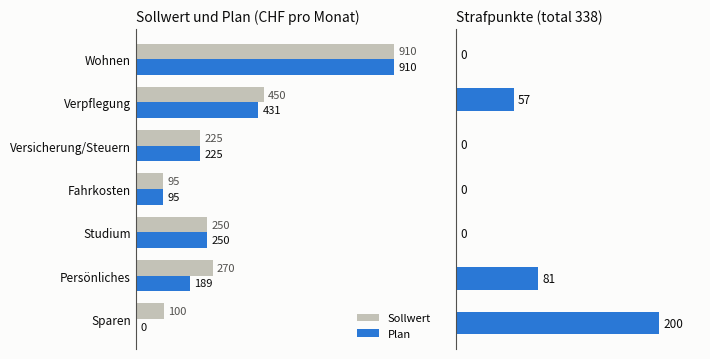

The script that saved this image:
"""
Budgetplanung Student

Tech:
Solver: scipy.optimize.linprog (HiGHS)
mit Strafpunkten
"""

import numpy as np
import matplotlib
matplotlib.use("Agg")
import matplotlib.pyplot as plt
from scipy.optimize import linprog

# ---------------------------------------------------------------
# 1) Parameterblock
# ---------------------------------------------------------------
kategorien = ["Wohnen", "Verpflegung", "Versicherung/Steuern", "Fahrkosten",
              "Studium", "Persönliches", "Sparen"]

# Sollwerte in CHF pro Monat (Zusammenfassung der UZH-Richtwerte)
# source: https://www.studienfinanzierung.uzh.ch/dam/jcr:dd3e9d27-09d0-4b35-acf4-e9c9447b4de9/Budgetvorlage_UZH.pdf 
soll = np.array([
    740 + 170,        # Wohnen: Miete inkl. Heizkosten + Nebenkosten (Internet, Serafe)
    250 + 200,        # Verpflegung: zuhause + auswärts
    185 + 15 + 25,    # Krankenkasse (KVG) + AHV + Steuern
    95,               # Fahrkosten (ÖV)
    130 + 120,        # Studium: Studiengebühren + Lehrmittel
    80 + 20 + 150 + 20,  # Persönliches: Kleider, Hygiene, Freizeit, Mobiltelefon
    100,              # Sparen (Annahme, kein Richtwert vorhanden)
], dtype=float)

EINKOMMEN = 2100.0    # Annahme: Nebenjob und Unterstützung, CHF pro Monat
MINDESTANTEIL = 0.7   # Annahme: keine Kategorie unter 70 % des Sollwerts (Sparen: 0)

# Strafpunkte pro CHF Abweichung
strafe_unter = np.array([5, 3, 10, 4, 6, 1, 2], dtype=float)   # weniger als Soll
strafe_ueber = np.array([1, 1, 1, 1, 1, 1, 0], dtype=float)    # mehr als Soll
# Begründung: Je weniger sich eine Ausgabe senken lässt, desto höher die Strafe
# (Versicherung/Steuern 10, Studium 6, Wohnen 5, Fahrkosten 4, Verpflegung 3,
#  Sparen 2, Persönliches 1). Mehr Sparen als geplant ist nicht schlimm (0).

n = len(kategorien)


# ---------------------------------------------------------------
# 2) Modell
# Entscheidungsvariablen (3n = 21):
#   x_i = Ausgabe in Kategorie i (CHF)
#   m_i = Unterschreitung des Sollwerts ("minus")
#   p_i = Überschreitung des Sollwerts ("plus")
# Ziel:  Strafpunkte = sum(strafe_unter_i * m_i + strafe_ueber_i * p_i) -> minimieren
# NB:    x_i + m_i - p_i = soll_i       (je Kategorie)
#        sum(x_i) = Einkommen           (das ganze Geld wird verteilt)
#        x_i >= MINDESTANTEIL * soll_i  (ausser Sparen)
#
#
# ## source: https://ergo-code.github.io/HiGHS/dev/solvers/
# ---------------------------------------------------------------
def loesen(einkommen=EINKOMMEN):
    c = np.concatenate([np.zeros(n), strafe_unter, strafe_ueber])
    A_eq = np.zeros((n + 1, 3 * n))
    b_eq = np.zeros(n + 1)
    for i in range(n):
        A_eq[i, i] = 1        # x_i
        A_eq[i, n + i] = 1    # + m_i
        A_eq[i, 2 * n + i] = -1   # - p_i
        b_eq[i] = soll[i]
    A_eq[n, :n] = 1           # Summe der Ausgaben
    b_eq[n] = einkommen
    untergrenze = MINDESTANTEIL * soll
    untergrenze[-1] = 0.0     # Sparen darf bis 0 sinken
    bounds = [(untergrenze[i], None) for i in range(n)] + [(0, None)] * (2 * n)
    res = linprog(c, A_eq=A_eq, b_eq=b_eq, bounds=bounds, method="highs")
    x = res.x[:n]
    m = res.x[n:2 * n]
    p = res.x[2 * n:]
    return res, x, m, p


def ausgeben(titel, einkommen):
    res, x, m, p = loesen(einkommen)
    print(f"\n=== {titel} (Einkommen {einkommen:.0f} CHF) ===")
    print(f"{'Kategorie':<22}{'Soll':>8}{'Plan':>9}{'Abw.':>8}{'Strafe':>9}")
    for i in range(n):
        strafe = strafe_unter[i] * m[i] + strafe_ueber[i] * p[i]
        print(f"{kategorien[i]:<22}{soll[i]:8.0f}{x[i]:9.1f}{x[i] - soll[i]:8.1f}{strafe:9.1f}")
    print(f"{'Total':<22}{soll.sum():8.0f}{x.sum():9.1f}{'':8}{res.fun:9.1f}")
    return res, x, m, p


# Basisfall
res, x, m, p = ausgeben("Basisfall", EINKOMMEN)

# Kontrolle: gleiches Ergebnis mit einer einfachen Rechnung von Hand
# (zuerst dort kürzen, wo ein Franken am wenigsten Strafe kostet)
fehlbetrag = soll.sum() - EINKOMMEN
kuerzbar = soll - np.where(np.arange(n) == n - 1, 0.0, MINDESTANTEIL * soll)
x_hand = soll.copy()
for i in np.argsort(strafe_unter):
    schnitt = min(kuerzbar[i], fehlbetrag)
    x_hand[i] -= schnitt
    fehlbetrag -= schnitt
assert np.allclose(x, x_hand, atol=1e-6), "LP und Handrechnung weichen ab"
print("\nKontrolle: Handrechnung (günstigste Kürzung zuerst) stimmt mit dem Solver überein.")

# Varianten
res_hoch, x_hoch, _, _ = ausgeben("Variante: mehr Einkommen", 2300.0)
res_tief, x_tief, _, _ = ausgeben("Variante: weniger Einkommen", 1900.0)

# ---------------------------------------------------------------
# 3) Grafik: Soll und Plan sowie Strafpunkte pro Kategorie
# ---------------------------------------------------------------
BLAU = "#2a78d6"
GRAU = "#c3c2b7"
TEXT = "#0b0b0b"
TEXT2 = "#52514e"
FLAECHE = "#fcfcfb"

strafen = strafe_unter * m + strafe_ueber * p
ypos = np.arange(n)[::-1]
h = 0.36

fig, (ax1, ax2) = plt.subplots(1, 2, figsize=(7.2, 3.7), facecolor=FLAECHE,
                               gridspec_kw={"width_ratios": [1.25, 1]})

ax1.barh(ypos + h / 2, soll, height=h, color=GRAU, label="Sollwert")
ax1.barh(ypos - h / 2, x, height=h, color=BLAU, label="Plan")
for y, s, v in zip(ypos, soll, x):
    ax1.text(s + 15, y + h / 2, f"{s:.0f}", va="center", fontsize=8, color=TEXT2)
    ax1.text(v + 15, y - h / 2, f"{v:.0f}", va="center", fontsize=8, color=TEXT)
ax1.set_yticks(ypos)
ax1.set_yticklabels(kategorien, fontsize=8.5, color=TEXT)
ax1.set_xlim(0, soll.max() * 1.18)
ax1.set_title("Sollwert und Plan (CHF pro Monat)", fontsize=10, color=TEXT, loc="left")
ax1.legend(loc="lower right", fontsize=8, frameon=False)
ax1.set_xticks([])

ax2.barh(ypos, strafen, height=0.5, color=BLAU)
for y, s in zip(ypos, strafen):
    ax2.text(s + 4, y, f"{s:.0f}", va="center", fontsize=8.5, color=TEXT)
ax2.set_yticks(ypos)
ax2.set_yticklabels([""] * n)
ax2.set_xlim(0, max(strafen.max() * 1.2, 1))
ax2.set_title(f"Strafpunkte (total {res.fun:.0f})", fontsize=10, color=TEXT, loc="left")
ax2.set_xticks([])

for ax in (ax1, ax2):
    ax.set_facecolor(FLAECHE)
    for s in ("top", "right", "bottom"):
        ax.spines[s].set_visible(False)
    ax.spines["left"].set_color(TEXT2)
    ax.tick_params(axis="y", length=0)

fig.tight_layout()

fig.savefig("m04_02_haushaltsbudget_zielopt.png", dpi=200, facecolor=FLAECHE)
